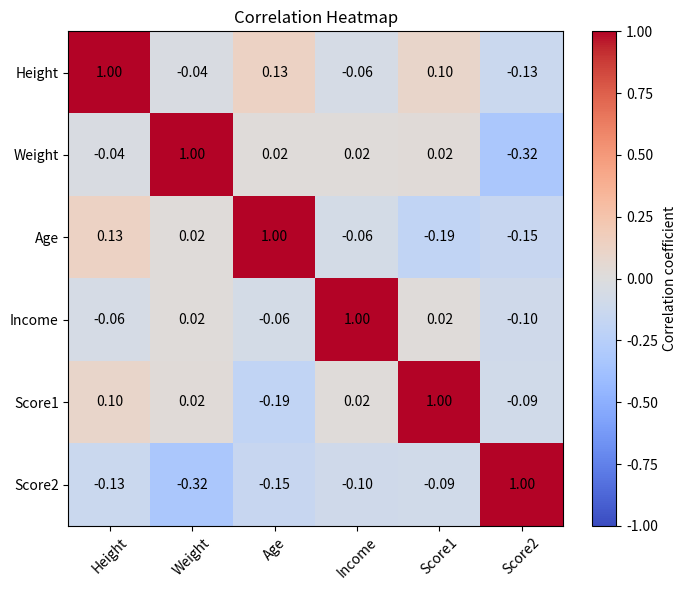

Generate this figure with matplotlib:
import numpy as np
import matplotlib.pyplot as plt
import pandas as pd
from matplotlib.pyplot import figure

# Generate sample data
np.random.seed(42)  # for reproducibility
data = pd.DataFrame({
    'Height': np.random.randint(150, 200, 50),
    'Weight': np.random.randint(50, 100, 50),
    'Age': np.random.randint(18, 65, 50),
    'Income': np.random.randint(20000, 100000, 50),
    'Score1': np.random.randint(0, 100, 50),
    'Score2': np.random.randint(0, 100, 50)
})

# Computer correlation
corr_matrix = data.corr()   # corr() - computes the pairwise correlation between all columns

# Plot heatmap
fig, ax = plt.subplots(figsize=(8,6))
cax = ax.imshow(corr_matrix, cmap='coolwarm', vmin=-1, vmax=1)

# Add value labels
for i in range(corr_matrix.shape[0]):
    for j in range(corr_matrix.shape[1]):
        text = ax.text(j, i, f"{corr_matrix.iloc[i, j]:.2f}",
                       ha="center", va="center", color="black")

ax.set_xticks(np.arange(len(corr_matrix.columns)))
ax.set_yticks(np.arange(len(corr_matrix.columns)))
ax.set_xticklabels(corr_matrix.columns)
ax.set_yticklabels(corr_matrix.columns)
plt.xticks(rotation=45)

# Add colorbar
cbar = fig.colorbar(cax, ax=ax, fraction=0.046, pad=0.04)
cbar.set_label('Correlation coefficient')

plt.title("Correlation Heatmap")
plt.tight_layout()
plt.show()
